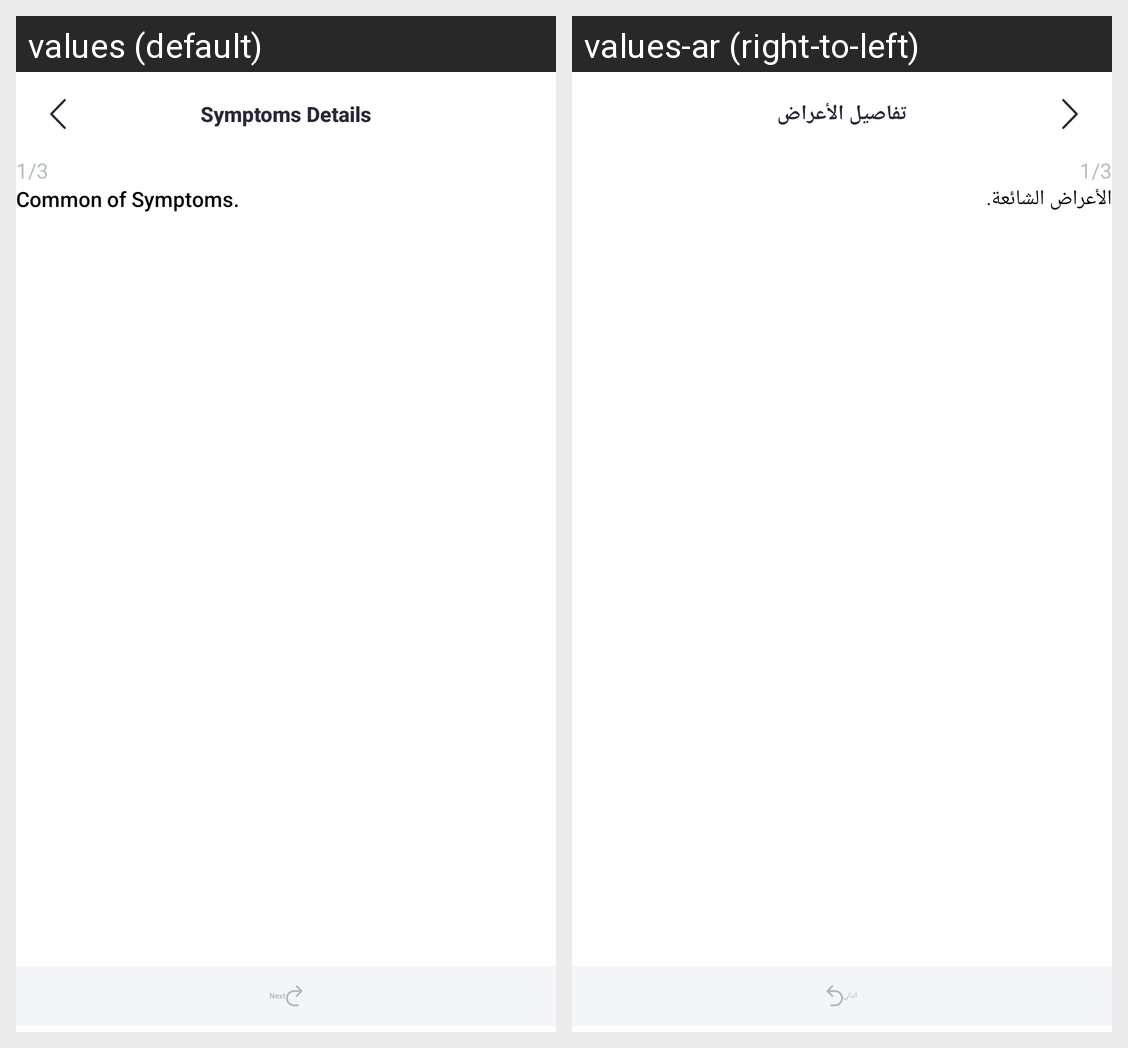

Here is an Android app screen in its default locale and in the app's own translations. Write out the translated-string differences for the strings that appear on this screen.
Android screen res/layout/fragment_symptoms_types.xml rendered under 2 locales, left to right: values (default), values-ar (right-to-left). Device: Nexus 5 (rendered at 1080×1920; each locale shown at half size, 540×960, under a caption strip naming it); theme Theme.Yaqeen.
Strings drawn on this screen, with the default value and each locale's value (text and hints the layout hard-codes, and strings that could not be matched under every locale, appear in the picture but are not listed):

symptoms_details
  values: Symptoms Details
  values-ar: تفاصيل الأعراض

common_of_symptoms
  values: Common of Symptoms.
  values-ar: الأعراض الشائعة.

next
  values: Next
  values-ar: التالي
